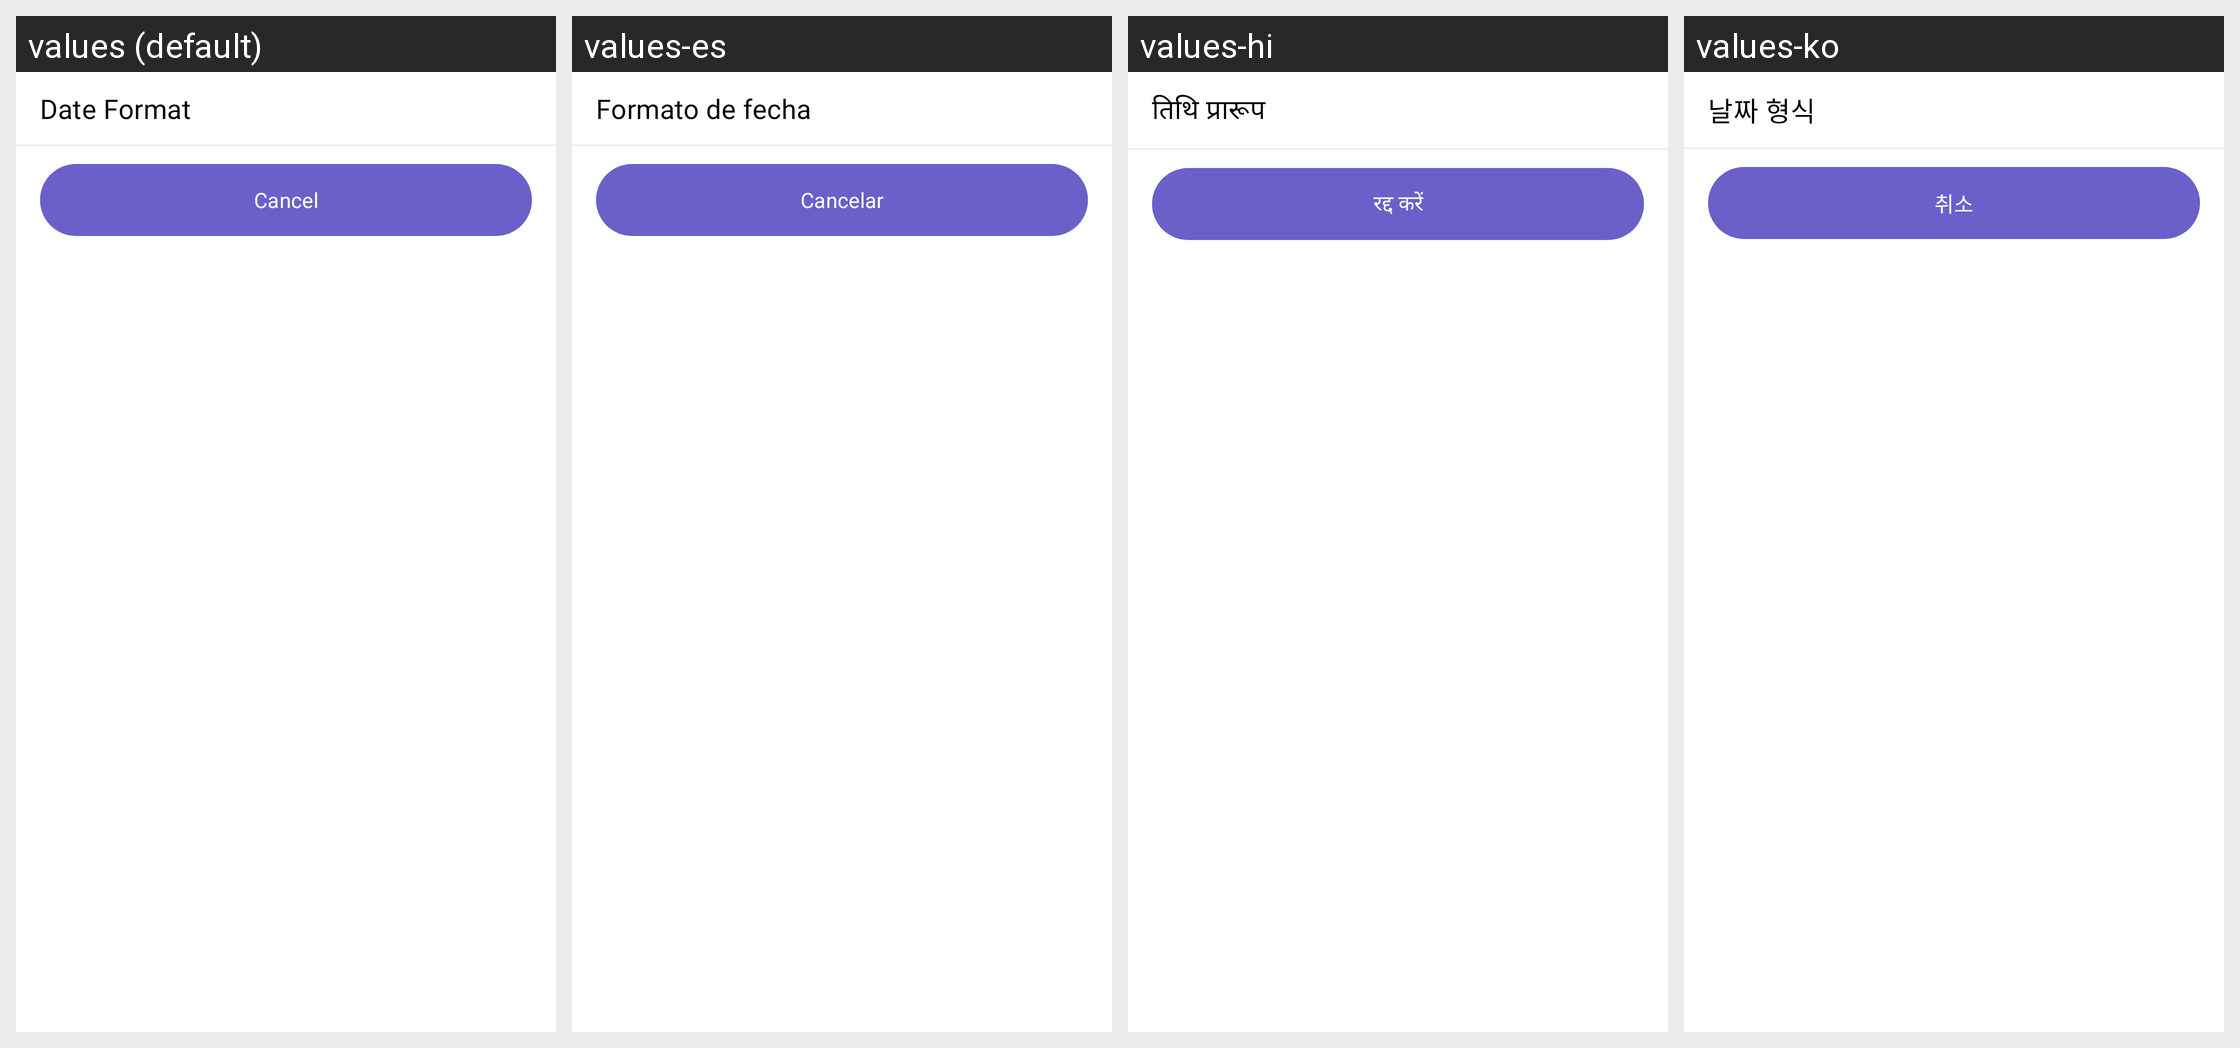

For this localized Android screen grid, give each drawn string resource with its value in every locale shown.
Android screen res/layout/panel_date_format.xml rendered under 4 locales, left to right: values (default), values-es, values-hi, values-ko. Device: Nexus 5 (rendered at 1080×1920; each locale shown at half size, 540×960, under a caption strip naming it); theme Theme.Notes.
Other locales in the repository, not shown: values-de, values-fil, values-fr, values-it, values-nl, values-pt, values-pt-rBR, values-ru, values-tr, values-zh.
Strings drawn on this screen, with the default value and each locale's value (text and hints the layout hard-codes, and strings that could not be matched under every locale, appear in the picture but are not listed):

date_format
  values: Date Format
  values-es: Formato de fecha
  values-hi: तिथि प्रारूप
  values-ko: 날짜 형식

cancel
  values: Cancel
  values-es: Cancelar
  values-hi: रद्द करें
  values-ko: 취소
